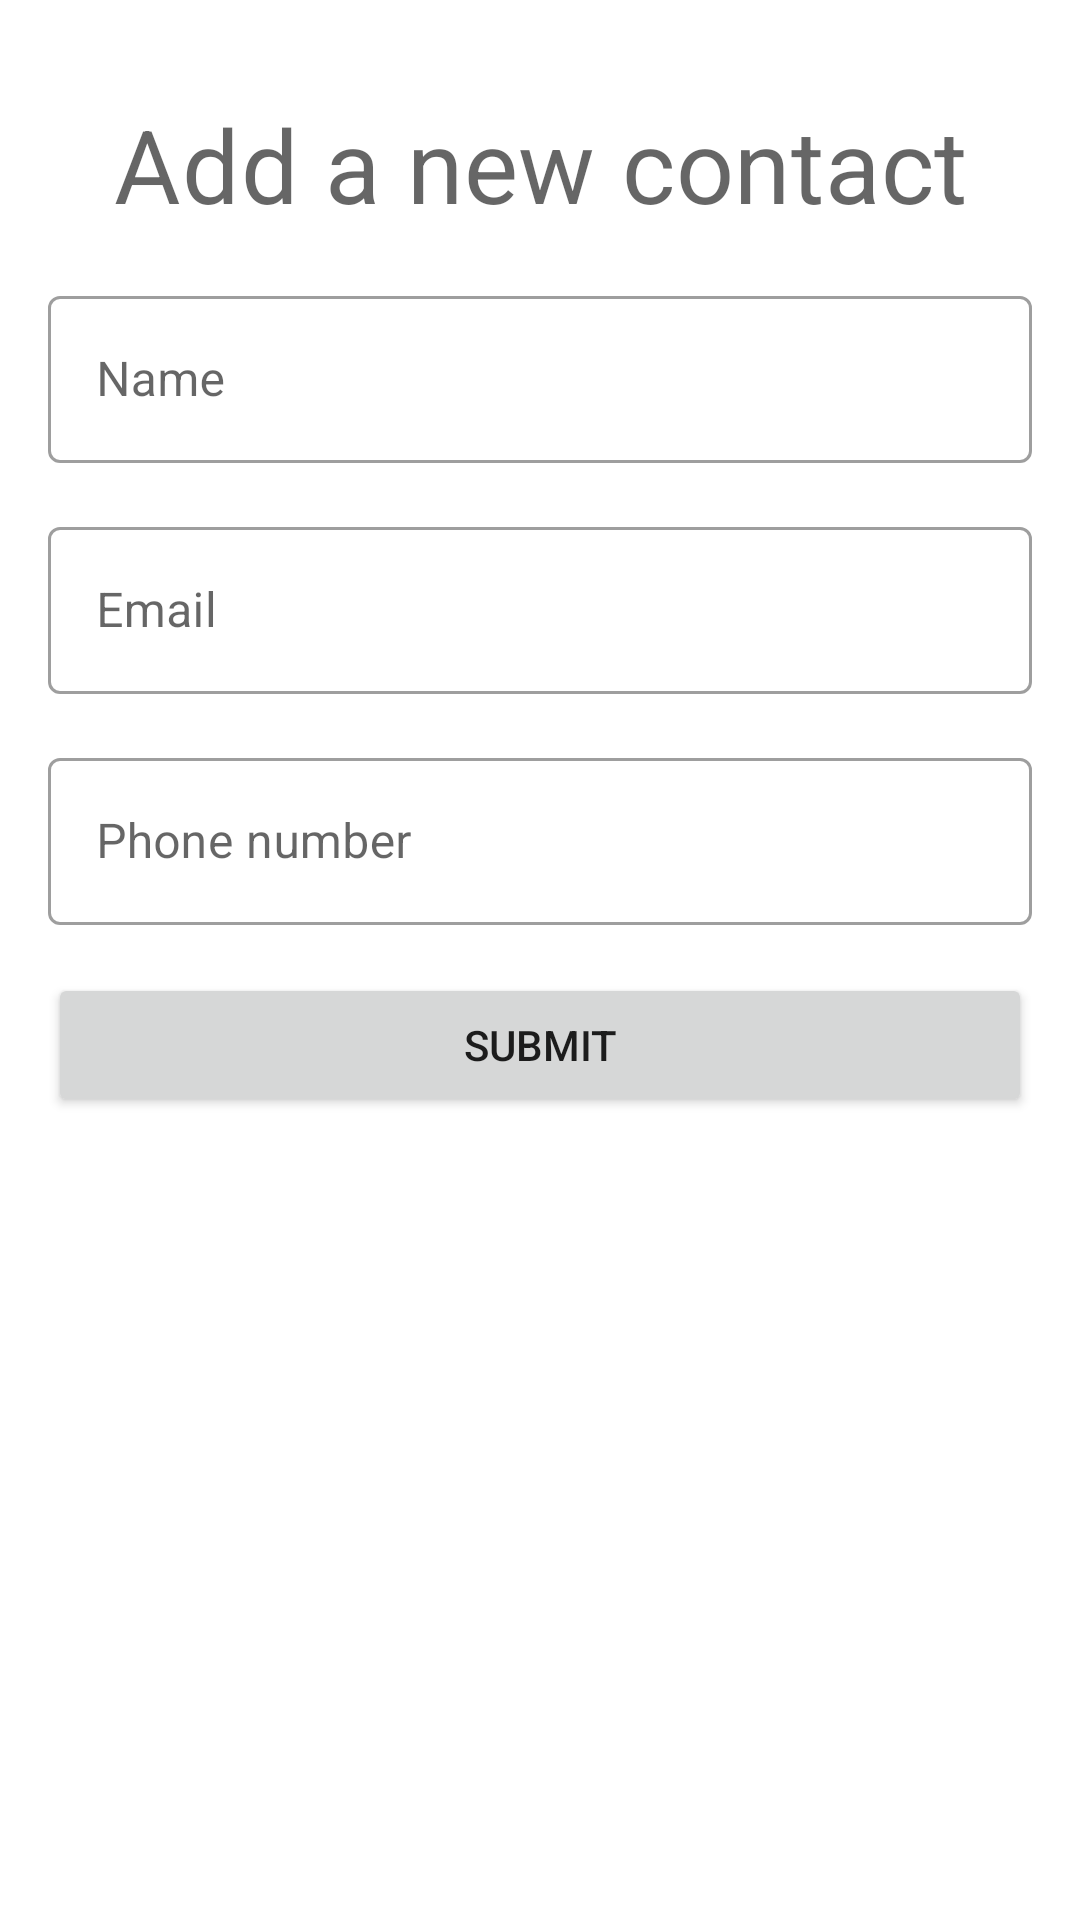

Produce the Android XML layout that renders to this screen, including the resource entries it uses.
<!-- AndroidManifest.xml: application theme Theme.Calls -->
<!-- res/layout/fragment_add_contact.xml -->
<?xml version="1.0" encoding="utf-8"?>
<ScrollView
xmlns:android="http://schemas.android.com/apk/res/android"
xmlns:tools="http://schemas.android.com/tools"
xmlns:app="http://schemas.android.com/apk/res-auto"
android:layout_width="match_parent"
android:layout_height="match_parent"
tools:context="com.example.calls.ui.add_contact.AddContactFragment">

<LinearLayout
    android:layout_width="match_parent"
    android:layout_height="wrap_content"
    android:orientation="vertical"
    android:padding="@dimen/space"
    >
     <TextView
        android:paddingTop="@dimen/space"
        android:text="@string/add_a_new_contact"
        android:layout_width="match_parent"
        android:layout_height="wrap_content"
        android:textAlignment="center"
        android:gravity="center_horizontal"
        style="@style/TextAppearance.MaterialComponents.Headline4"
        />

    <com.google.android.material.textfield.TextInputLayout
        app:endIconMode="clear_text"
        android:id="@+id/nameField"
        android:layout_width="match_parent"
        android:layout_height="wrap_content"
        android:paddingTop="@dimen/space"
        style="@style/Widget.MaterialComponents.TextInputLayout.OutlinedBox"
        android:hint="@string/name">

        <com.google.android.material.textfield.TextInputEditText
            android:layout_width="match_parent"
            android:layout_height="wrap_content"
            android:id="@+id/nameInput"
            />

    </com.google.android.material.textfield.TextInputLayout>

    <com.google.android.material.textfield.TextInputLayout
        app:endIconMode="clear_text"
        android:id="@+id/emailField"
        android:layout_width="match_parent"
        android:layout_height="wrap_content"
        android:paddingTop="@dimen/space"
        style="@style/Widget.MaterialComponents.TextInputLayout.OutlinedBox"
        android:hint="@string/email">

        <com.google.android.material.textfield.TextInputEditText
            android:layout_width="match_parent"
            android:layout_height="wrap_content"
            android:id="@+id/emailInput"
            />

    </com.google.android.material.textfield.TextInputLayout>

    <com.google.android.material.textfield.TextInputLayout
        app:endIconMode="clear_text"
        android:id="@+id/phoneField"
        android:layout_width="match_parent"
        android:layout_height="wrap_content"
        android:paddingTop="@dimen/space"
        style="@style/Widget.MaterialComponents.TextInputLayout.OutlinedBox"
        android:hint="@string/phone_number">

        <com.google.android.material.textfield.TextInputEditText
            android:layout_width="match_parent"
            android:layout_height="wrap_content"
            android:inputType="phone"
            android:id="@+id/phoneInput"
            />

    </com.google.android.material.textfield.TextInputLayout>


    <Button
        android:id="@+id/add_contact_btn"
        android:layout_width="match_parent"
        android:layout_height="wrap_content"
        android:layout_gravity="center_horizontal"
        android:text="@string/submit"
        android:layout_marginTop="@dimen/space"
        />
</LinearLayout>
</ScrollView>
<!-- resources referenced by this layout -->
<resources>
  <dimen name="space">16dp</dimen>
  <string name="add_a_new_contact">Add a new contact</string>
  <string name="email">Email</string>
  <string name="name">Name</string>
  <string name="phone_number">Phone number</string>
  <string name="submit">Submit</string>
  <style name="Theme.Calls" parent="Theme.MaterialComponents.DayNight.DarkActionBar">
          
          <item name="colorPrimary">@color/orange</item>
          <item name="colorPrimaryVariant">#FFBE39</item>
          <item name="colorOnPrimary">@color/white</item>
          
          <item name="colorSecondary">#F1EFEA</item>
          <item name="colorSecondaryVariant">#DAD8D8</item>
          <item name="colorOnSecondary">#454343</item>
          
          <item name="android:statusBarColor" tools:targetApi="l">?attr/colorPrimaryVariant</item>
          
      </style>
  <color name="orange">#FFC040</color>
  <color name="white">#FFFFFFFF</color>
</resources>
